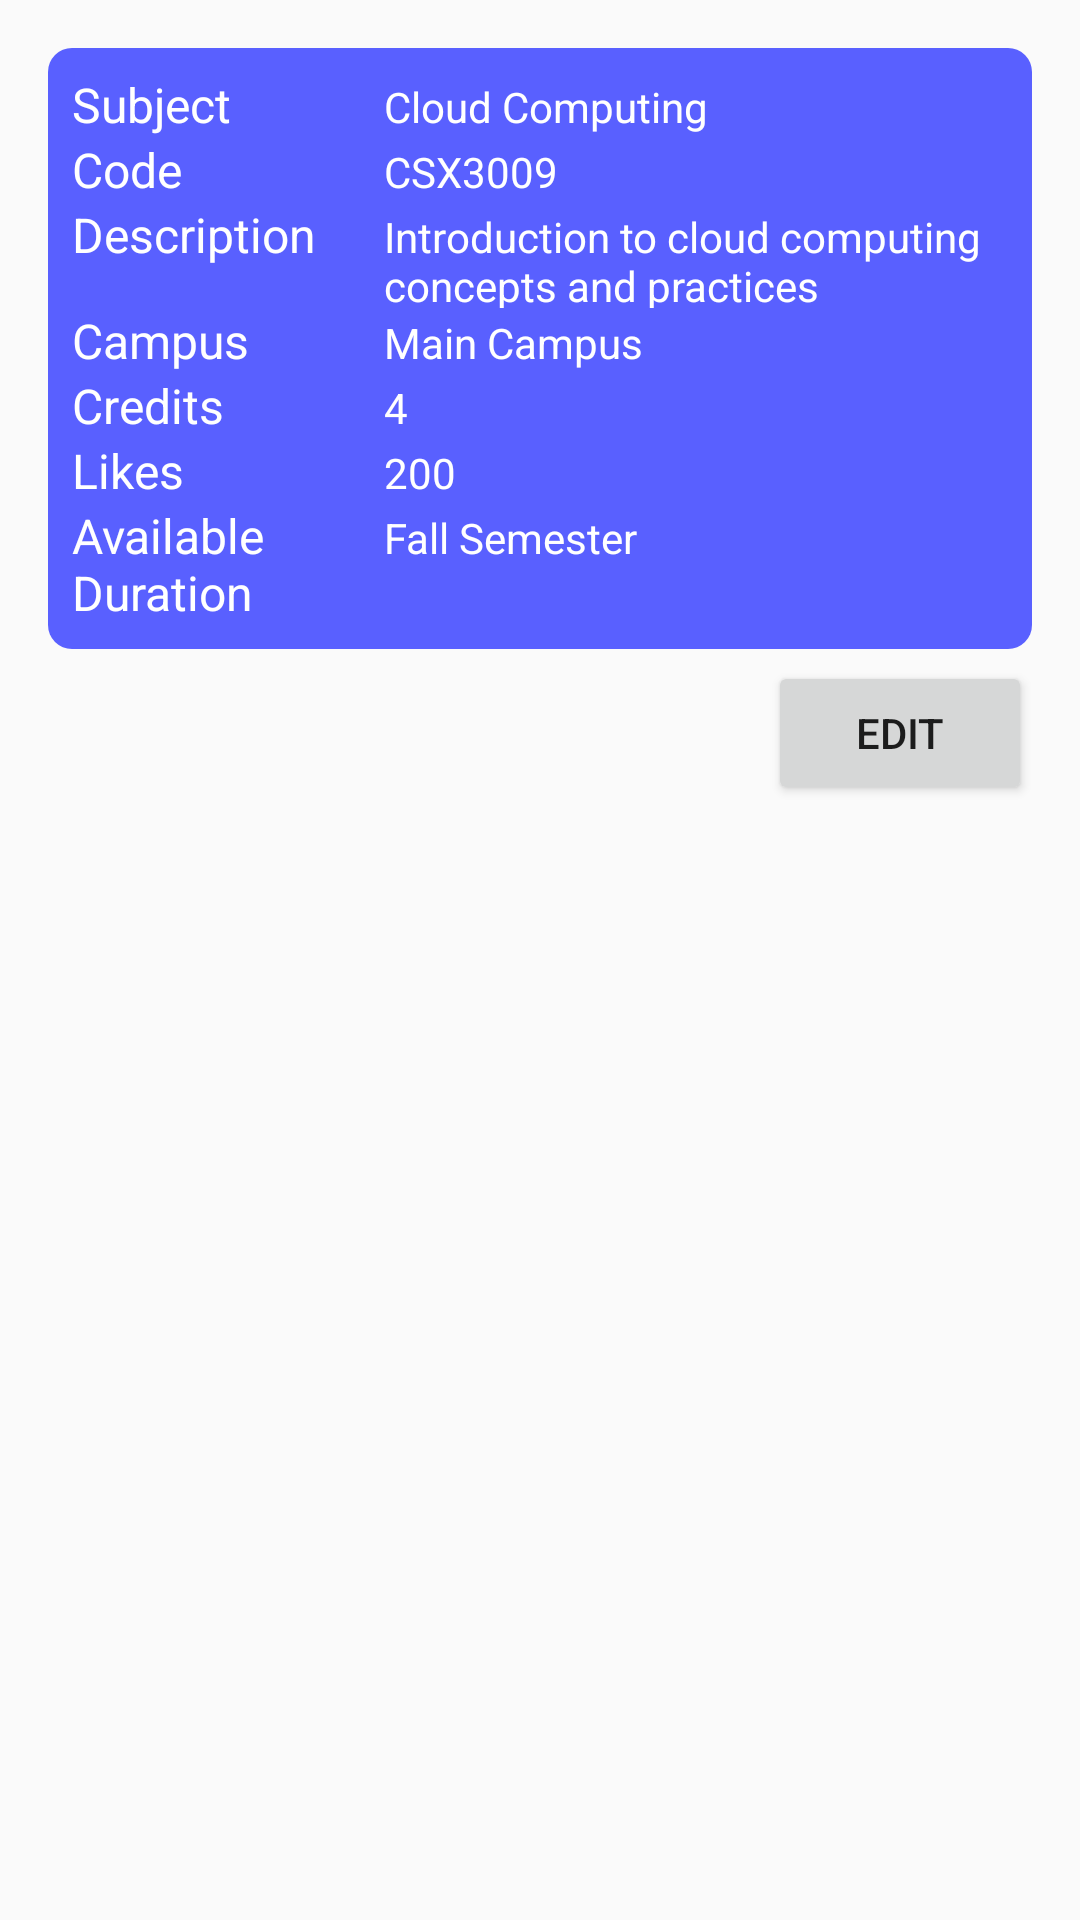

Android layout source for this screen:
<!-- AndroidManifest.xml: application theme Theme.Courscyclopedia -->
<!-- res/layout/fragment_subject_detail.xml -->
<?xml version="1.0" encoding="utf-8"?>
<ScrollView xmlns:android="http://schemas.android.com/apk/res/android"
    xmlns:app="http://schemas.android.com/apk/res-auto"
    xmlns:tools="http://schemas.android.com/tools"
    android:layout_width="match_parent"
    android:layout_height="match_parent"
    tools:context=".ui.users.fragments.SubjectDetailFragment">

    <androidx.constraintlayout.widget.ConstraintLayout
        android:layout_width="match_parent"
        android:layout_height="wrap_content"
        android:padding="16dp">




        <TableLayout
            android:id="@+id/tableLayout"
            android:layout_width="0dp"
            android:layout_height="wrap_content"
            android:padding="8dp"
            app:layout_constraintTop_toTopOf="parent"
            app:layout_constraintStart_toStartOf="parent"
            app:layout_constraintEnd_toEndOf="parent"
            android:background="@drawable/rounded_background">

        
        <TableRow
            android:layout_width="match_parent"
            android:layout_height="wrap_content">
            <TextView
                android:layout_width="0dp"
                android:layout_height="wrap_content"
                android:layout_weight="1"
                android:text="Subject"
                android:textSize="16sp"
                android:textColor="@android:color/white"
                android:textAppearance="@style/TextAppearance.AppCompat.Large"/>
            <TextView
                android:id="@+id/subjectNameTextView"
                android:layout_width="0dp"
                android:layout_height="wrap_content"
                android:layout_weight="2"
                android:text="Cloud Computing"
                android:maxLines="1"
                android:textColor="@android:color/white"
                android:ellipsize="end"/>
            <EditText
                android:id="@+id/editTextSubjectName"
                android:layout_width="0dp"
                android:layout_height="wrap_content"
                android:layout_weight="2"
                android:text="Cloud Computing"
                android:inputType="text"
                android:maxLines="1"
                android:textColor="@android:color/white"
                android:visibility="gone"
                android:background="@android:color/transparent"
                android:ellipsize="end"/>
        </TableRow>

        
        <TableRow
            android:layout_width="match_parent"
            android:layout_height="wrap_content">
            <TextView
                android:layout_width="0dp"
                android:layout_height="wrap_content"
                android:layout_weight="1"
                android:text="Code"
                android:textSize="16sp"
                android:textColor="@android:color/white"
                android:textAppearance="@style/TextAppearance.AppCompat.Large"/>
            <TextView
                android:id="@+id/subjectCodeTextView"
                android:layout_width="0dp"
                android:layout_height="wrap_content"
                android:layout_weight="2"
                android:text="CSX3009"
                android:textColor="@android:color/white"
                android:maxLines="1"
                android:ellipsize="end"/>
            <EditText
                android:id="@+id/editTextSubjectcode"
                android:layout_width="0dp"
                android:layout_height="wrap_content"
                android:layout_weight="2"
                android:text="Code"
                android:inputType="text"
                android:maxLines="1"
                android:textColor="@android:color/white"
                android:visibility="gone"
                android:background="@android:color/transparent"
                android:ellipsize="end"/>
        </TableRow>

        
        <TableRow
            android:layout_width="match_parent"
            android:layout_height="wrap_content">
            <TextView
                android:layout_width="0dp"
                android:layout_height="wrap_content"
                android:layout_weight="1"
                android:text="Description"
                android:textColor="@android:color/white"
                android:textSize="16sp"
                android:textAppearance="@style/TextAppearance.AppCompat.Large"/>
            <TextView
                android:id="@+id/subjectDescriptionTextView"
                android:layout_width="0dp"
                android:layout_height="wrap_content"
                android:textColor="@android:color/white"
                android:layout_weight="2"
                android:text="Introduction to cloud computing concepts and practices"
                android:ellipsize="end"/>
            <EditText
                android:id="@+id/editsubjectDescription"
                android:layout_width="0dp"
                android:layout_height="wrap_content"
                android:layout_weight="2"
                android:text="Introduction to cloud computing concepts and practices"
                android:inputType="text"
                android:maxLines="1"
                android:textColor="@android:color/white"
                android:visibility="gone"
                android:background="@android:color/transparent"
                android:ellipsize="end"/>
        </TableRow>

        
        <TableRow
            android:layout_width="match_parent"
            android:layout_height="wrap_content">
            <TextView
                android:layout_width="0dp"
                android:layout_height="wrap_content"
                android:layout_weight="1"
                android:text="Campus"
                android:textSize="16sp"
                android:textColor="@android:color/white"
                android:textAppearance="@style/TextAppearance.AppCompat.Large"/>
            <TextView
                android:id="@+id/campusTextView"
                android:layout_width="0dp"
                android:layout_height="wrap_content"
                android:layout_weight="2"
                android:text="Main Campus"
                android:textColor="@android:color/white"
                android:maxLines="1"
                android:ellipsize="end"/>

            <EditText
                android:id="@+id/editcampus"
                android:layout_width="0dp"
                android:layout_height="wrap_content"
                android:layout_weight="2"
                android:text="Main Campus"
                android:inputType="text"
                android:maxLines="1"
                android:textColor="@android:color/white"
                android:visibility="gone"
                android:background="@android:color/transparent"
                android:ellipsize="end"/>
        </TableRow>

        
        <TableRow
            android:layout_width="match_parent"
            android:layout_height="wrap_content">
            <TextView
                android:layout_width="0dp"
                android:layout_height="wrap_content"
                android:layout_weight="1"
                android:text="Credits"
                android:textSize="16sp"
                android:textColor="@android:color/white"
                android:textAppearance="@style/TextAppearance.AppCompat.Large"/>
            <TextView
                android:id="@+id/creditTextView"
                android:layout_width="0dp"
                android:layout_height="wrap_content"
                android:layout_weight="2"
                android:text="4"
                android:textColor="@android:color/white"
                android:maxLines="1"
                android:ellipsize="end"/>
            <EditText
                android:id="@+id/editTextCredit"
                android:layout_width="0dp"
                android:layout_height="wrap_content"
                android:layout_weight="2"
                android:text="Credits"
                android:inputType="text"
                android:maxLines="1"
                android:textColor="@android:color/white"
                android:visibility="gone"
                android:background="@android:color/transparent"
                android:ellipsize="end"/>
        </TableRow>

        
        <TableRow
            android:layout_width="match_parent"
            android:layout_height="wrap_content">
            <TextView
                android:layout_width="0dp"
                android:layout_height="wrap_content"
                android:layout_weight="1"
                android:text="Likes"
                android:textSize="16sp"
                android:textColor="@android:color/white"
                android:textAppearance="@style/TextAppearance.AppCompat.Large"/>
            <TextView
                android:id="@+id/likesTextView"
                android:layout_width="0dp"
                android:layout_height="wrap_content"
                android:layout_weight="2"
                android:text="200"
                android:textColor="@android:color/white"
                android:maxLines="1"
                android:ellipsize="end"/>
        </TableRow>

        
        <TableRow
            android:layout_width="match_parent"
            android:layout_height="wrap_content">
            <TextView
                android:layout_width="0dp"
                android:layout_height="wrap_content"
                android:layout_weight="1"
                android:text="Available Duration"
                android:textSize="16sp"
                android:textColor="@android:color/white"
                android:textAppearance="@style/TextAppearance.AppCompat.Large"/>
            <TextView
                android:id="@+id/availableDurationTextView"
                android:layout_width="0dp"
                android:layout_height="wrap_content"
                android:layout_weight="2"
                android:text="Fall Semester"
                android:maxLines="1"
                android:textColor="@android:color/white"
                android:ellipsize="end"/>

        </TableRow>
    </TableLayout>

        <ImageView
            android:id="@+id/likeicon"
            android:layout_width="36dp"
            android:layout_height="36dp"
            android:src="@drawable/ic_like_selector"
            app:layout_constraintTop_toBottomOf="@id/tableLayout"
            app:layout_constraintStart_toStartOf="parent"
            app:layout_constraintEnd_toStartOf="@id/wishlistIcon"
            app:layout_constraintHorizontal_chainStyle="packed"
            android:layout_marginTop="16dp"
            android:clickable="true"
            android:focusable="true"
            android:contentDescription="@string/like"
            tools:ignore="HardcodedText" />

        <ImageView
            android:id="@+id/wishlistIcon"
            android:layout_width="36dp"
            android:layout_height="36dp"
            android:src="@drawable/ic_wishlist"
            app:layout_constraintTop_toBottomOf="@id/tableLayout"
            app:layout_constraintEnd_toEndOf="parent"
            android:layout_marginStart="16dp"
            android:layout_marginTop="16dp"
            android:contentDescription="@string/wishlist"
            tools:ignore="MissingConstraints" />

        <Button
            android:id="@+id/buttonEdit"
            android:layout_width="wrap_content"
            android:layout_height="wrap_content"
            android:text="Edit"
            app:layout_constraintEnd_toEndOf="parent"
            app:layout_constraintBottom_toBottomOf="parent"/>

    </androidx.constraintlayout.widget.ConstraintLayout>

</ScrollView>
<!-- resources referenced by this layout -->
<resources>
  <!-- drawable ic_like_selector (drawable) -->
  <?xml version="1.0" encoding="utf-8"?>
  <selector xmlns:android="http://schemas.android.com/apk/res/android">
      <item android:state_pressed="true" android:drawable="@drawable/ic_like_pressed" />
      <item android:drawable="@drawable/ic_like" />
  </selector>
  <!-- drawable rounded_background (drawable) -->
  <?xml version="1.0" encoding="utf-8"?>
  <shape xmlns:android="http://schemas.android.com/apk/res/android">
      <solid android:color="#5960FF"/> 
      <corners android:radius="8dp"/> 
  </shape>
  <string name="like">Like</string>
  <string name="wishlist">Wishlist</string>
  <style name="Theme.Courscyclopedia" parent="Theme.AppCompat.DayNight.NoActionBar">
          
      </style>
</resources>
